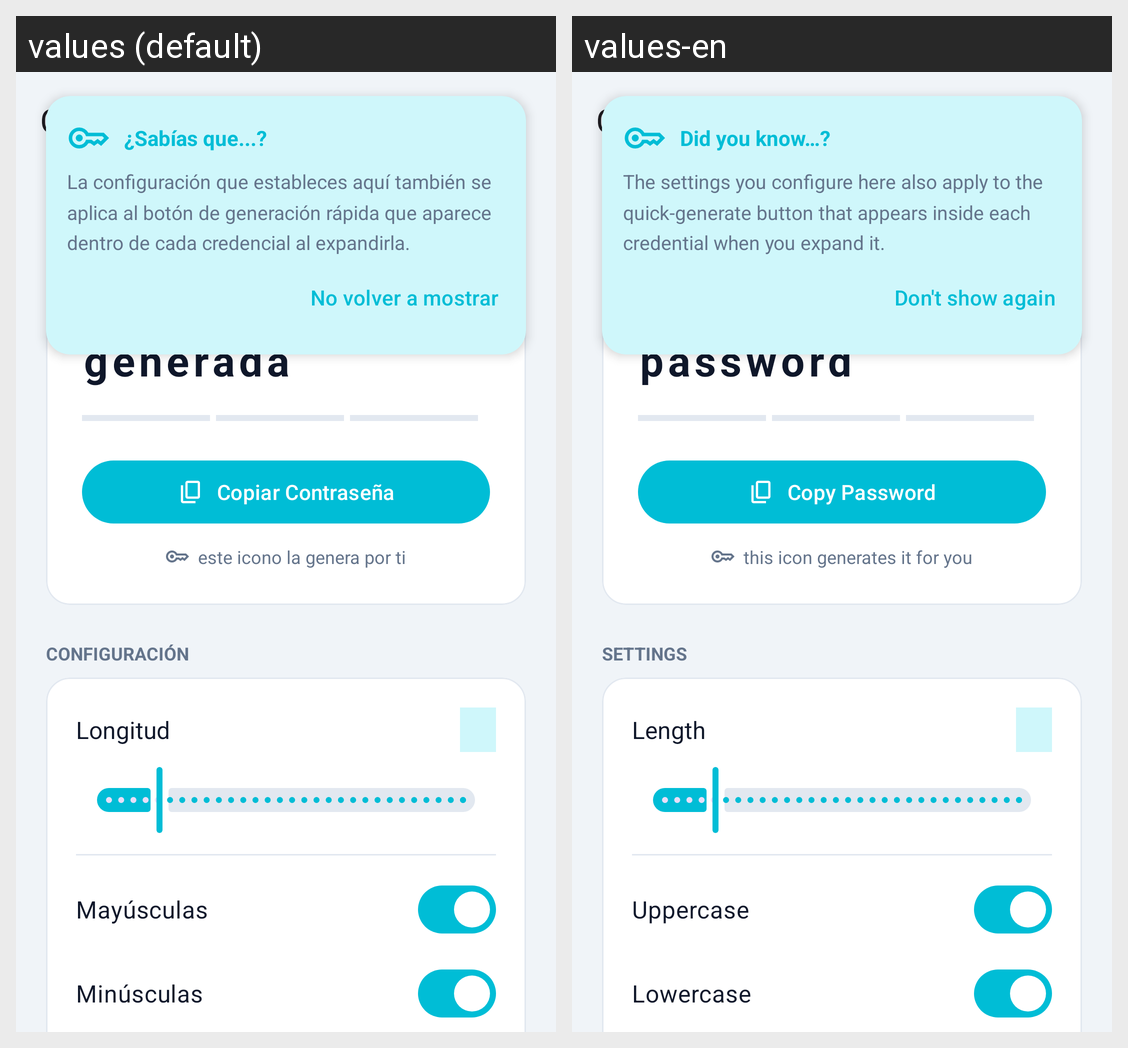

Here is an Android app screen in its default locale and in the app's own translations. Write out the translated-string differences for the strings that appear on this screen.
Android screen res/layout/fragment_generator.xml rendered under 2 locales, left to right: values (default), values-en. Device: Nexus 5 (rendered at 1080×1920; each locale shown at half size, 540×960, under a caption strip naming it); theme Theme.Clef.
Strings drawn on this screen, with the default value and each locale's value (text and hints the layout hard-codes, and strings that could not be matched under every locale, appear in the picture but are not listed):

nav_generator
  values: Generador
  values-en: Generator

generator_new_password
  values: TU NUEVA CONTRASEÑA
  values-en: YOUR NEW PASSWORD

generator_password_placeholder
  values: Contraseña generada
  values-en: Generated password

generator_copy_password
  values: Copiar Contraseña
  values-en: Copy Password

generator_icon_hint
  values: este icono la genera por ti
  values-en: this icon generates it for you

generator_config
  values: CONFIGURACIÓN
  values-en: SETTINGS

generator_length
  values: Longitud
  values-en: Length

generator_capitalcase
  values: Mayúsculas
  values-en: Uppercase

generator_lowercase
  values: Minúsculas
  values-en: Lowercase

generator_tip_title
  values: ¿Sabías que...?
  values-en: Did you know…?

generator_tip_body
  values: La configuración que estableces aquí también se aplica al botón de generación rápida que aparece dentro de cada credencial al expandirla.
  values-en: The settings you configure here also apply to the quick-generate button that appears inside each credential when you expand it.

vault_tip_dismiss
  values: No volver a mostrar
  values-en: Don't show again
